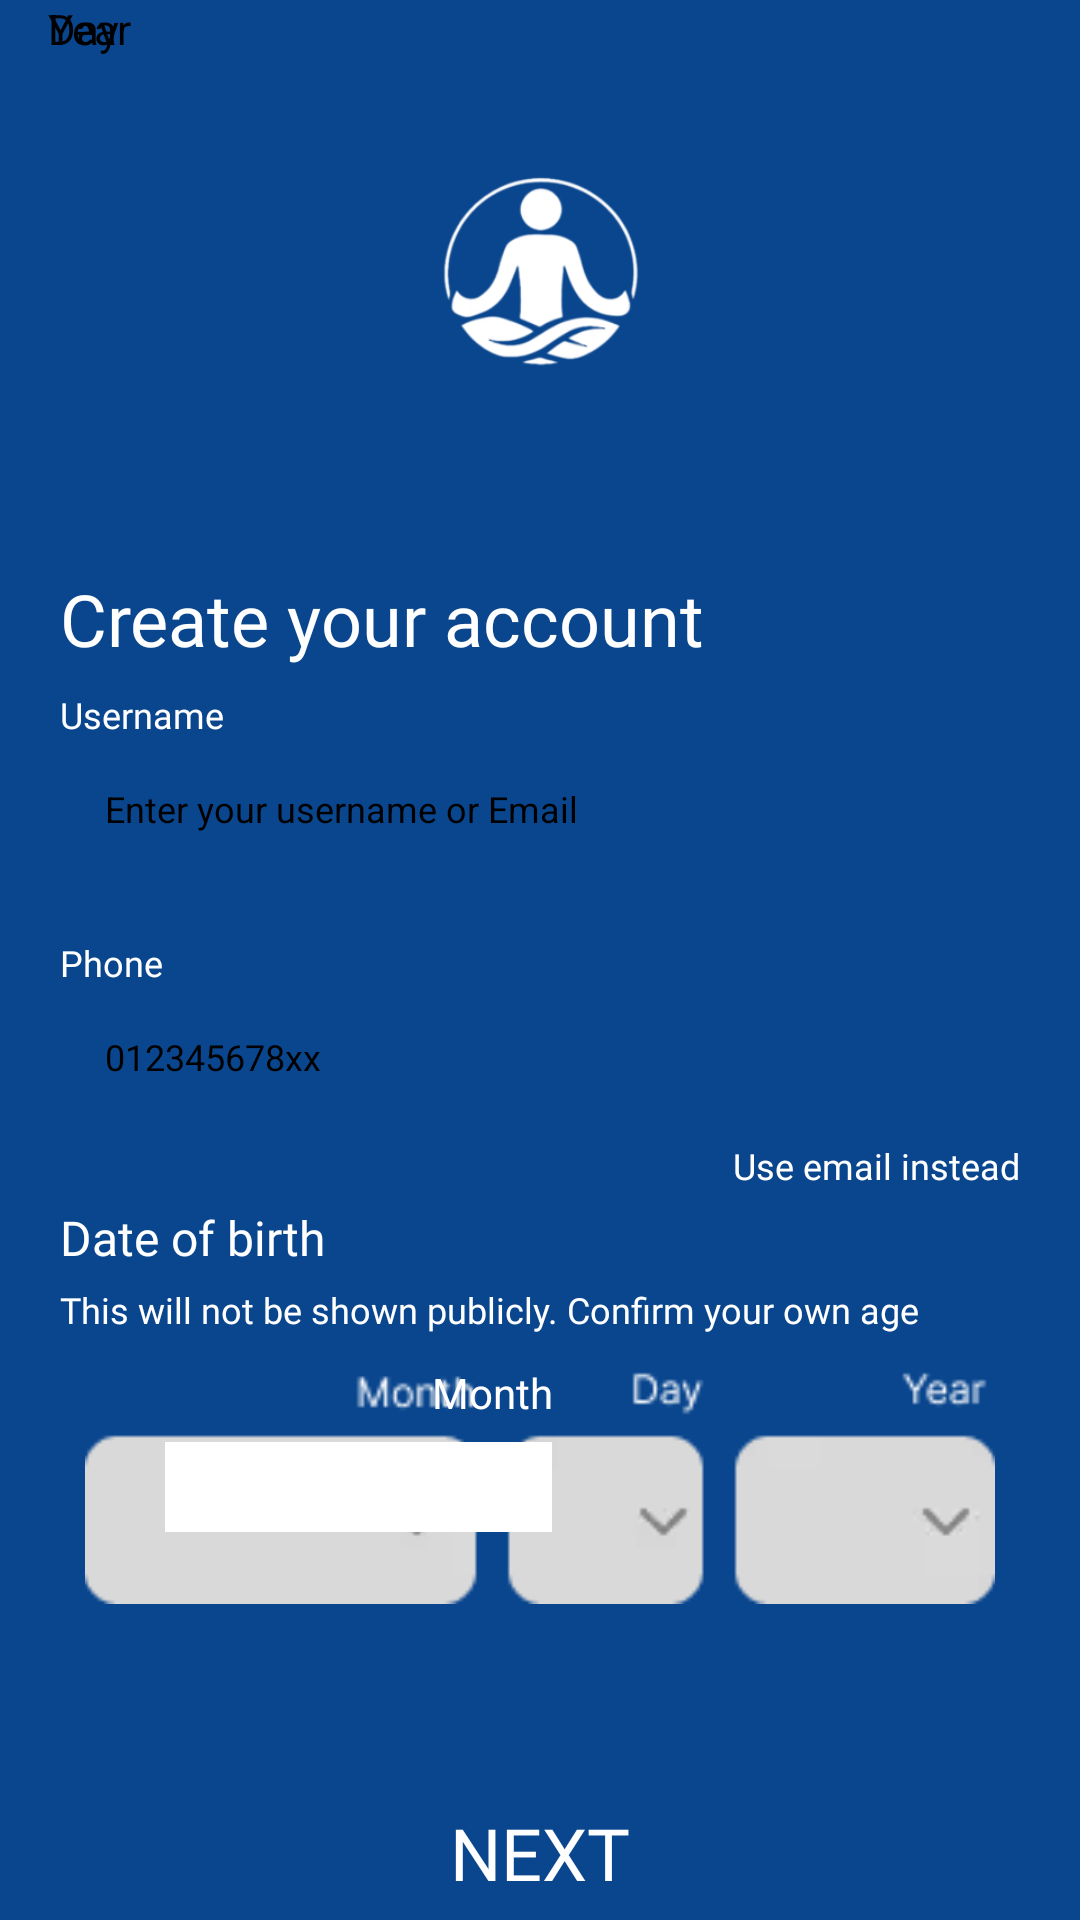

The Android layout XML behind this screen, and the referenced resources:
<!-- AndroidManifest.xml: application theme Theme.MyApplication -->
<!-- res/layout/activity_sign_up.xml -->
<RelativeLayout xmlns:android="http://schemas.android.com/apk/res/android"
    xmlns:tools="http://schemas.android.com/tools"
    android:layout_width="match_parent"
    android:layout_height="match_parent"
    android:background="#0A468E"
    tools:context=".LogIn">

    <ImageView
        android:id="@+id/logo"
        android:layout_width="400dp"
        android:layout_height="300dp"
        android:layout_centerHorizontal="true"
        android:layout_marginTop="-50dp"
        android:src="@drawable/meditation_logo" />

    <TextView
        android:id="@+id/creatnewacc"
        android:layout_width="match_parent"
        android:layout_height="wrap_content"
        android:layout_marginLeft="20dp"
        android:layout_marginRight="20dp"
        android:layout_marginTop="190dp"
        android:fontFamily="@font/mn_reg"
        android:text="@string/creatnewacc"
        android:textColor="#FFFFFF"
        android:textSize="24sp" />
    <TextView
        android:id="@+id/username"
        android:layout_width="match_parent"
        android:layout_height="wrap_content"
        android:layout_marginLeft="20dp"
        android:layout_marginRight="20dp"
        android:layout_marginTop="230dp"
        android:fontFamily="@font/inter_regular"
        android:text="@string/username"
        android:textColor="#FFFFFF"
        android:textSize="12sp" />

    <EditText
        android:id="@+id/box_username"
        android:layout_width="match_parent"
        android:layout_height="wrap_content"
        android:layout_below="@id/username"
        android:layout_marginLeft="20dp"
        android:layout_marginRight="20dp"
        android:hint="@string/abcdefg"
        android:padding="15dp"
        android:background="@drawable/button_background"
        android:textColorHint="#000000"
        android:textColor="#000000"
        android:textSize="12sp" />
    <TextView
        android:id="@+id/phone_number"
        android:layout_width="match_parent"
        android:layout_height="wrap_content"
        android:layout_below="@id/box_username"
        android:layout_marginTop="20dp"
        android:layout_marginLeft="20dp"
        android:layout_marginRight="20dp"
        android:fontFamily="@font/inter_regular"
        android:text="@string/Phone"
        android:textColor="#FFFFFF"
        android:textSize="12sp" />

    <EditText
        android:id="@+id/box_phone"
        android:layout_width="match_parent"
        android:layout_height="wrap_content"
        android:layout_below="@id/phone_number"
        android:layout_marginLeft="20dp"
        android:layout_marginRight="20dp"
        android:hint="@string/Hint"
        android:padding="15dp"
        android:background="@drawable/button_background"
        android:textColorHint="#000000"
        android:textColor="#000000"
        android:textSize="12sp" />
    <TextView
        android:layout_below="@id/box_phone"
        android:id="@+id/email"
        android:layout_width="wrap_content"
        android:layout_height="wrap_content"
        android:layout_alignParentEnd="true"
        android:layout_marginEnd="20dp"
        android:layout_marginTop="5dp"
        android:text="@string/emailinstead"
        android:fontFamily="@font/inter_regular"
        android:textSize="12sp"
        android:textColor="#FFFFFF" />
    <TextView
        android:id="@+id/date"
        android:layout_width="match_parent"
        android:layout_height="wrap_content"
        android:layout_marginLeft="20dp"
        android:layout_marginRight="20dp"
        android:layout_below="@id/email"
        android:layout_marginTop="5dp"
        android:fontFamily="@font/mn_reg"
        android:text="@string/dateofbirth"
        android:textColor="#FFFFFF"
        android:textSize="16sp" />
    <TextView
        android:id="@+id/policy"
        android:layout_width="match_parent"
        android:layout_height="wrap_content"
        android:layout_marginLeft="20dp"
        android:layout_marginRight="20dp"
        android:layout_below="@id/date"
        android:layout_marginTop="5dp"
        android:fontFamily="@font/inter_regular"
        android:text="@string/policy"
        android:textColor="#FFFFFF"
        android:textSize="12sp" />
    <ImageView
        android:id="@+id/month"
        android:layout_width="400dp"
        android:layout_height="80dp"
        android:layout_centerHorizontal="true"
        android:layout_below="@id/policy"
        android:layout_marginTop="10dp"
        android:layout_marginLeft="20dp"
        android:layout_marginRight="20dp"
        android:src="@drawable/month_date" />

    

    <TextView
        android:layout_width="wrap_content"
        android:layout_height="wrap_content"
        android:layout_below="@id/policy"
        android:layout_marginTop="10dp"
        android:text="@string/month"
        android:textColor="#FFFFFF"
        android:layout_marginStart="144dp"

        />


    
    <Spinner
        android:id="@+id/spinner_month"
        android:layout_width="129dp"
        android:layout_height="wrap_content"
        android:layout_below="@id/policy"
        android:layout_marginStart="55dp"
        android:layout_marginTop="36dp"
        android:background="#FFFFFF"
        android:padding="15dp"
        android:spinnerMode="dropdown"
        android:popupBackground="@drawable/spinner_background"
        />

    <TextView
            android:layout_width="wrap_content"
            android:layout_height="wrap_content"
            android:text="Day"
            android:textColor="@color/black"
            android:paddingStart="16dp"
            android:paddingEnd="8dp" />

        <Spinner
            android:id="@+id/spinner_day"
            android:layout_width="0dp"
            android:layout_height="wrap_content"
            android:layout_weight="1"
            android:background="@android:color/darker_gray"
            android:spinnerMode="dropdown"/>

        
        <TextView
            android:layout_width="wrap_content"
            android:layout_height="wrap_content"
            android:text="Year"
            android:textColor="@color/black"
            android:paddingStart="16dp"
            android:paddingEnd="8dp" />

        <Spinner
            android:id="@+id/spinner_year"
            android:layout_width="0dp"
            android:layout_height="wrap_content"
            android:layout_weight="1"
            android:background="@android:color/darker_gray"
            android:spinnerMode="dropdown"/>

    <Button
        android:id="@+id/next_button"
        android:layout_width="118dp"
        android:layout_height="51dp"
        android:layout_centerHorizontal="true"
        android:layout_below="@id/box_phone"
        android:layout_marginTop="220dp"
        android:background="@drawable/button_background"
        android:text="@string/next"
        android:fontFamily="@font/mn_reg"
        android:gravity="center"
        android:textColor="#FFFFFF"
        android:textSize="24sp"
        android:paddingTop="-5dp"
        />

</RelativeLayout>
<!-- resources referenced by this layout -->
<resources>
  <color name="black">#000000</color>
  <!-- drawable meditation_logo: webp bitmap (drawable, 8118 bytes) -->
  <!-- drawable month_date: png bitmap (drawable, 3619 bytes) -->
  <!-- drawable spinner_background (drawable) -->
  <?xml version="1.0" encoding="utf-8"?>
  <layer-list xmlns:android="http://schemas.android.com/apk/res/android">
      
      <item>
          <shape android:shape="rectangle">
              <solid android:color="@android:color/white"/>
              <corners android:radius="10dp"/>
          </shape>
      </item>
  </layer-list>
  <string name="Hint">012345678xx</string>
  <string name="Phone">Phone</string>
  <string name="abcdefg">Enter your username or Email</string>
  <string name="creatnewacc">Create your account</string>
  <string name="dateofbirth">Date of birth</string>
  <string name="emailinstead">Use email instead</string>
  <string name="month">Month</string>
  <string name="next">NEXT</string>
  <string name="policy">This will not be shown publicly. Confirm your own age</string>
  <string name="username">Username</string>
  <style name="Theme.MyApplication" parent="Theme.MaterialComponents.DayNight.DarkActionBar">
          
          <item name="colorPrimary">@color/purple_200</item>
          <item name="colorPrimaryVariant">@color/purple_700</item>
          <item name="colorOnPrimary">@color/black</item>
          
          <item name="colorSecondary">@color/teal_200</item>
          <item name="colorSecondaryVariant">@color/teal_200</item>
          <item name="colorOnSecondary">@color/black</item>
          
          <item name="android:statusBarColor">@color/purple_200</item>
          
      </style>
  <color name="purple_200">#FFBB86FC</color>
  <color name="purple_700">#FF6200EE</color>
  <color name="teal_200">#FF03DAC5</color>
</resources>
